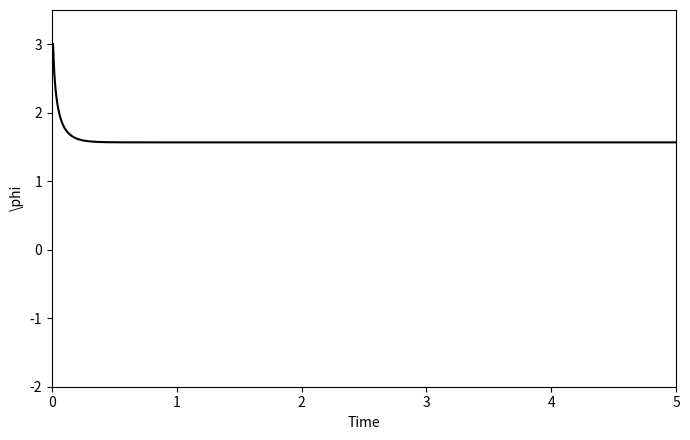

This chart was generated by the following Python code:
import numpy as np
import matplotlib.pyplot as plt


def dphi(phi: float, u: float, v_p: float, sigma_u: float, sigma_p: float) -> float:
    """
    評価関数 F を増やす方向の phi の変化量を計算する。

    Args:
        phi: 現在の推定値
        u: 観測された光強度
        v_p: サイズの事前平均
        sigma_u: 観測ノイズの標準偏差
        sigma_p: 事前分布の標準偏差

    Returns:
        phi の時間変化量
    """
    prior_term = (v_p - phi) / sigma_p
    sensory_term = ((u - phi**2) / sigma_u) * (2.0 * phi)
    return prior_term + sensory_term


def simulate_phi(
    phi0: float,
    u: float,
    v_p: float,
    sigma_u: float,
    sigma_p: float,
    dt: float,
    t_end: float,
) -> tuple[np.ndarray, np.ndarray]:
    """
    phi を時間発展させて推定値の軌跡を計算する。

    Args:
        phi0: phi の初期値
        u: 観測された光強度
        v_p: サイズの事前平均
        sigma_u: 観測ノイズの標準偏差
        sigma_p: 事前分布の標準偏差
        dt: 時間刻み
        t_end: シミュレーション終了時刻

    Returns:
        時刻配列と、各時刻における phi の値
    """
    n_steps = int(t_end / dt)
    phi_values = np.zeros(n_steps)
    phi_values[0] = phi0

    for index in range(1, n_steps):
        phi_prev = phi_values[index - 1]
        phi_values[index] = phi_prev + dt * dphi(phi_prev, u, v_p, sigma_u, sigma_p)

    times = np.arange(dt, t_end + 0.5 * dt, dt)
    return times, phi_values


def main() -> None:
    """
    phi の時間発展を計算し、軌跡をグラフとして保存する。
    """
    v_p = 3.0
    sigma_p = 1.0
    sigma_u = 1.0
    u = 2.0

    phi0 = v_p
    dt = 0.01
    t_end = 5.0

    times, phi_values = simulate_phi(phi0, u, v_p, sigma_u, sigma_p, dt, t_end)

    plt.figure(figsize=(7, 4.5))
    plt.plot(times, phi_values, "k")
    plt.xlabel("Time")
    plt.ylabel("\\phi")
    plt.axis([0.0, t_end, -2.0, 3.5])
    plt.tight_layout()
    plt.savefig("exercise2_phi_trajectory.png", dpi=200)
    plt.show()


if __name__ == "__main__":
    main()
